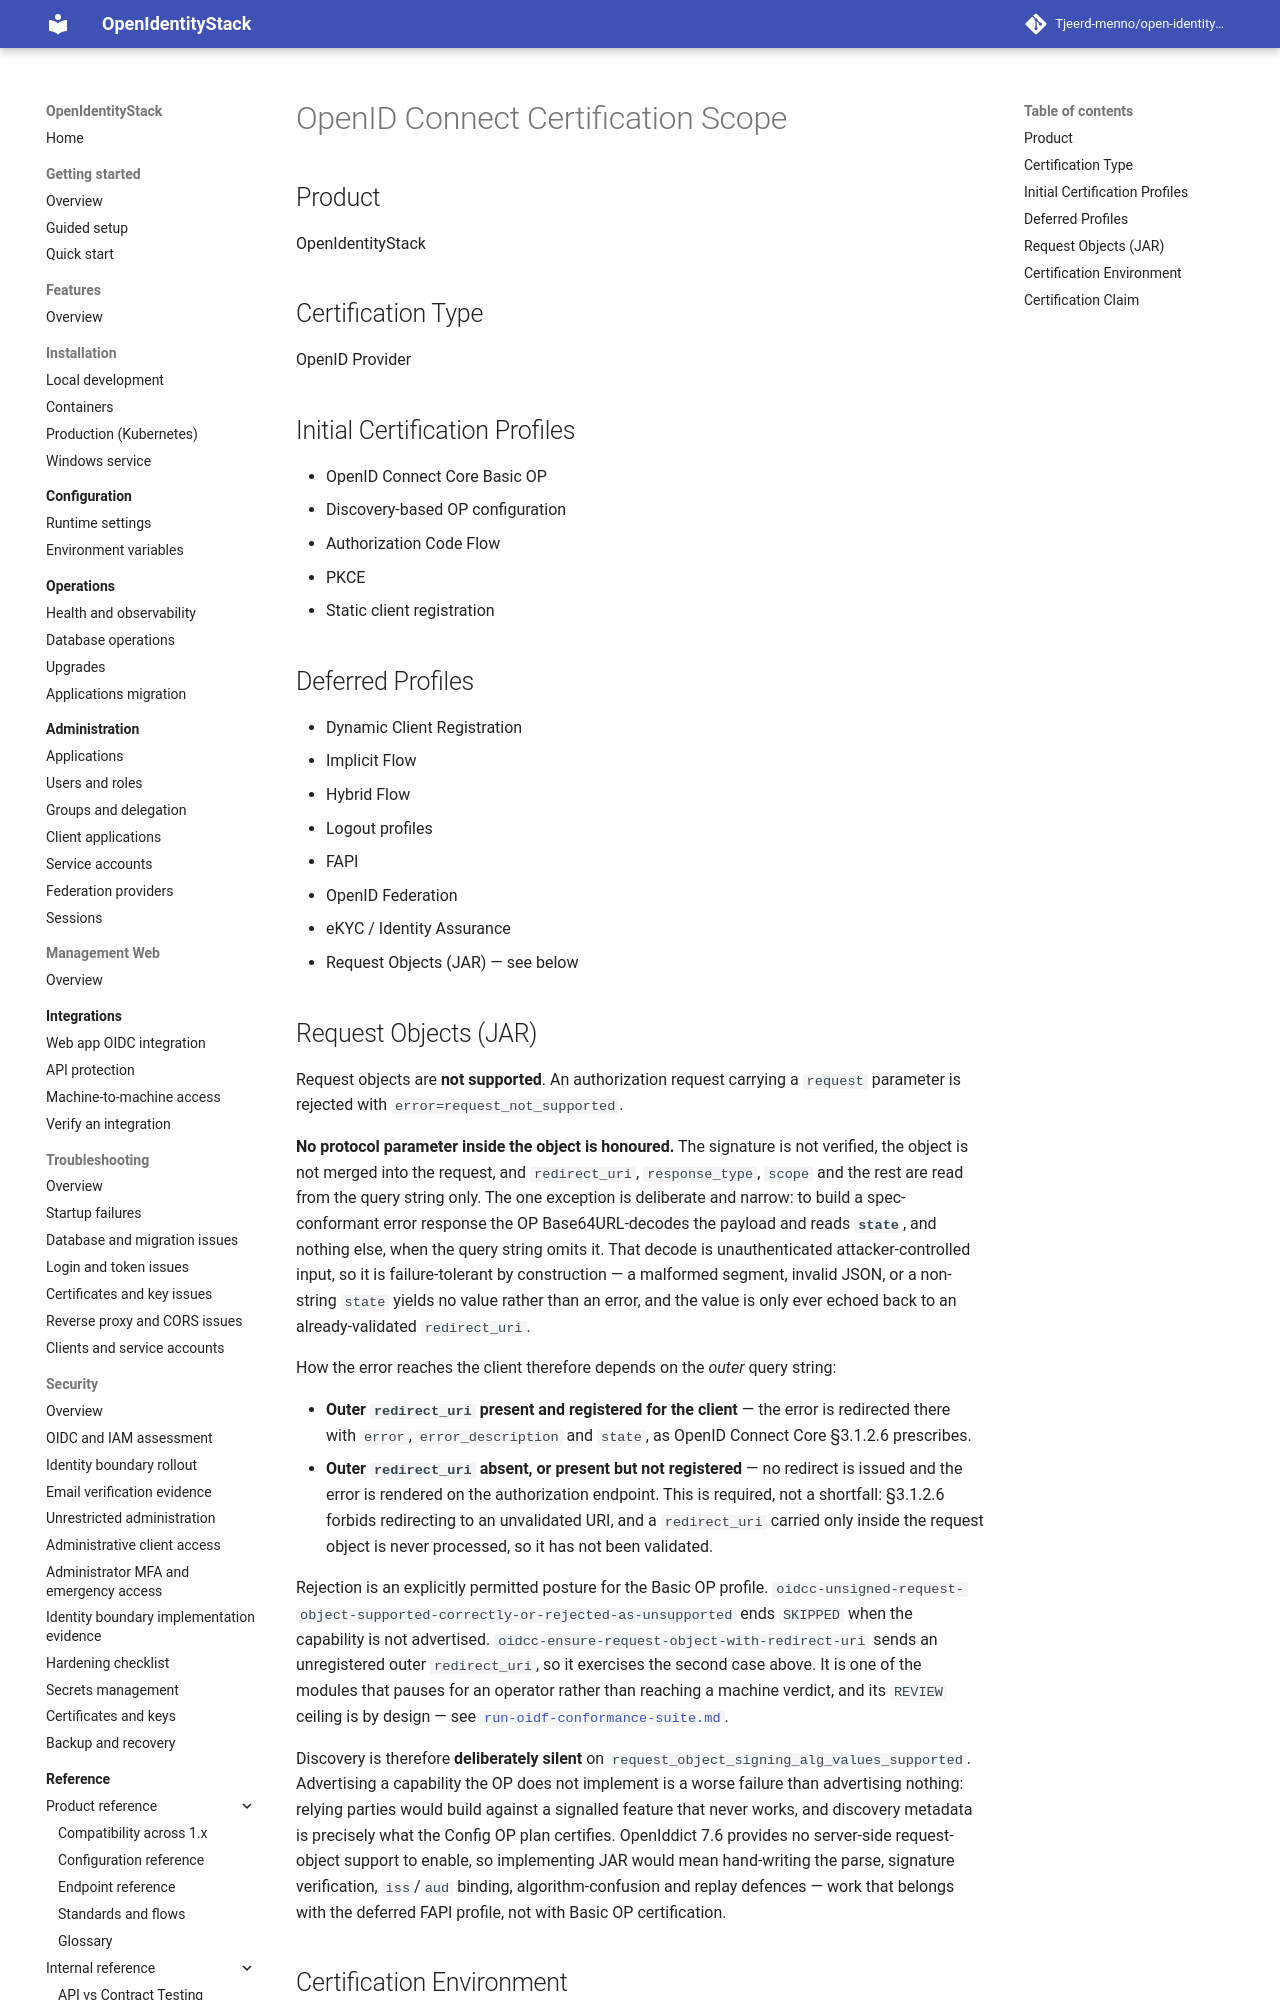

repository: Tjeerd-menno/open-identity-stack · page: certification/openid-connect-certification-scope/index.html · generator: mkdocs

# OpenID Connect Certification Scope

## Product

OpenIdentityStack

## Certification Type

OpenID Provider

## Initial Certification Profiles

- OpenID Connect Core Basic OP
- Discovery-based OP configuration
- Authorization Code Flow
- PKCE
- Static client registration

## Deferred Profiles

- Dynamic Client Registration
- Implicit Flow
- Hybrid Flow
- Logout profiles
- FAPI
- OpenID Federation
- eKYC / Identity Assurance
- Request Objects (JAR) — see below
